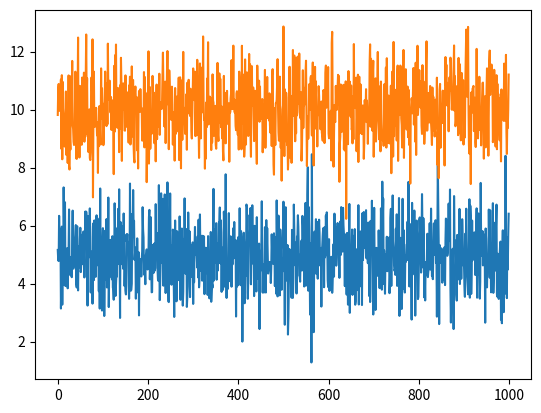

This figure's Python source: (Note: this script raises an exception after producing the figure.)
import numpy as np
import matplotlib.pyplot as plt


# Function to generate a random sequence.
# The sequence may or may not have a change point,
# (mu1,sigma1) are the distribution parameters before the change,
# (mu2,sigma2) are the parameters after the change.
def random_sequence(length,
                    mu1 = 0, sigma1 = 1,
                    change_point=None,
                    mu2=1 ,sigma2 = 1): #ret[change_point] = 1st new pt 
    if change_point == None: change_point = length
    pre_change = sigma1*np.random.randn(change_point)  + mu1
    post_change = sigma2*np.random.randn(length-change_point) + mu2
    ret = np.concatenate((pre_change,post_change))
    return ret

# Demo of a random sequence
random_sequence(10,change_point=5)

def k(x,y,alpha=1,sigma2=2): #alpha=1: Laplace kernel. alpha=2: Gaussian
    return np.exp(-pow(np.linalg.norm(x-y),alpha)/sigma2)
#Notes on the kernel parameters: 
# Smaller sigma -> more noisy, rough signal.
# Bigger sigma -> sharper, smooth statistic
# Alpha smaller -> just seems to shrink the signal


def h(x1, y1, x2, y2): #See p. 729 in "a kernel two sample test"
    return k(x1, x2) + k(y1, y2) - k(x1, y2) - k(x2, y1)


## Two-sample test experiments

# Task: Determine whether two samples x_1,..,x_n and y_1,...,y_n are from the same distribution.

def linear_stat(x,y): #See p. 739 in "a kernel two sample test"
    m = len(x)/2
    z = 0.
    z_seq = []
    for i in range(0,m):
        z += h(x[2*i], y[2*i], x[2*i+1], y[2*i+1])
        z_seq.append(z/(i+1))
    return np.array(z_seq)


x = random_sequence(1000, mu1 = 5)

y = random_sequence(1000, mu1 = 10)

plt.plot(x)
plt.plot(y);

z = linear_stat(x,y); plt.plot(z);


y = random_sequence(1000, mu1 = 6)


plt.plot(x);plt.plot(y);


z = linear_stat(x,y); plt.plot(z);


## Change detection experiments

x = random_sequence(length = 1000, mu1 = 5, change_point=500, mu2= 7)

r = random_sequence(length = 1000, mu1 = 5) # Reference signal

plt.plot(x);

def cd_stat(x,r,delta = 0.1 ): #r for 'reference'
    m = len(x)/2
    z = 0.
    z_seq = []
    for i in range(0,m):
        z = max(0, z + h(x[2*i], r[2*i], x[2*i+1], r[2*i+1]) - delta)
        z_seq.append(z)
    return np.array(z_seq)

z = cd_stat(x,r); plt.plot(z);

x = random_sequence(length = 1000, mu1 = 5, change_point=500, mu2= 5, sigma2=0.1)


plt.plot(x);

z = cd_stat(x,r); plt.plot(z);

x = random_sequence(length = 1000, mu1 = 5, change_point=500, mu2= 5, sigma2=3)

plt.plot(x);

z = cd_stat(x,r); plt.plot(z);

r = random_sequence(length = 10000, mu1 = 5) # Reference signal

x = random_sequence(length = 10000, mu1 = 5) #no change

plt.plot(x);plt.plot(r);

z = cd_stat(x,r); plt.plot(z);plt.ylim(ymax=16)



